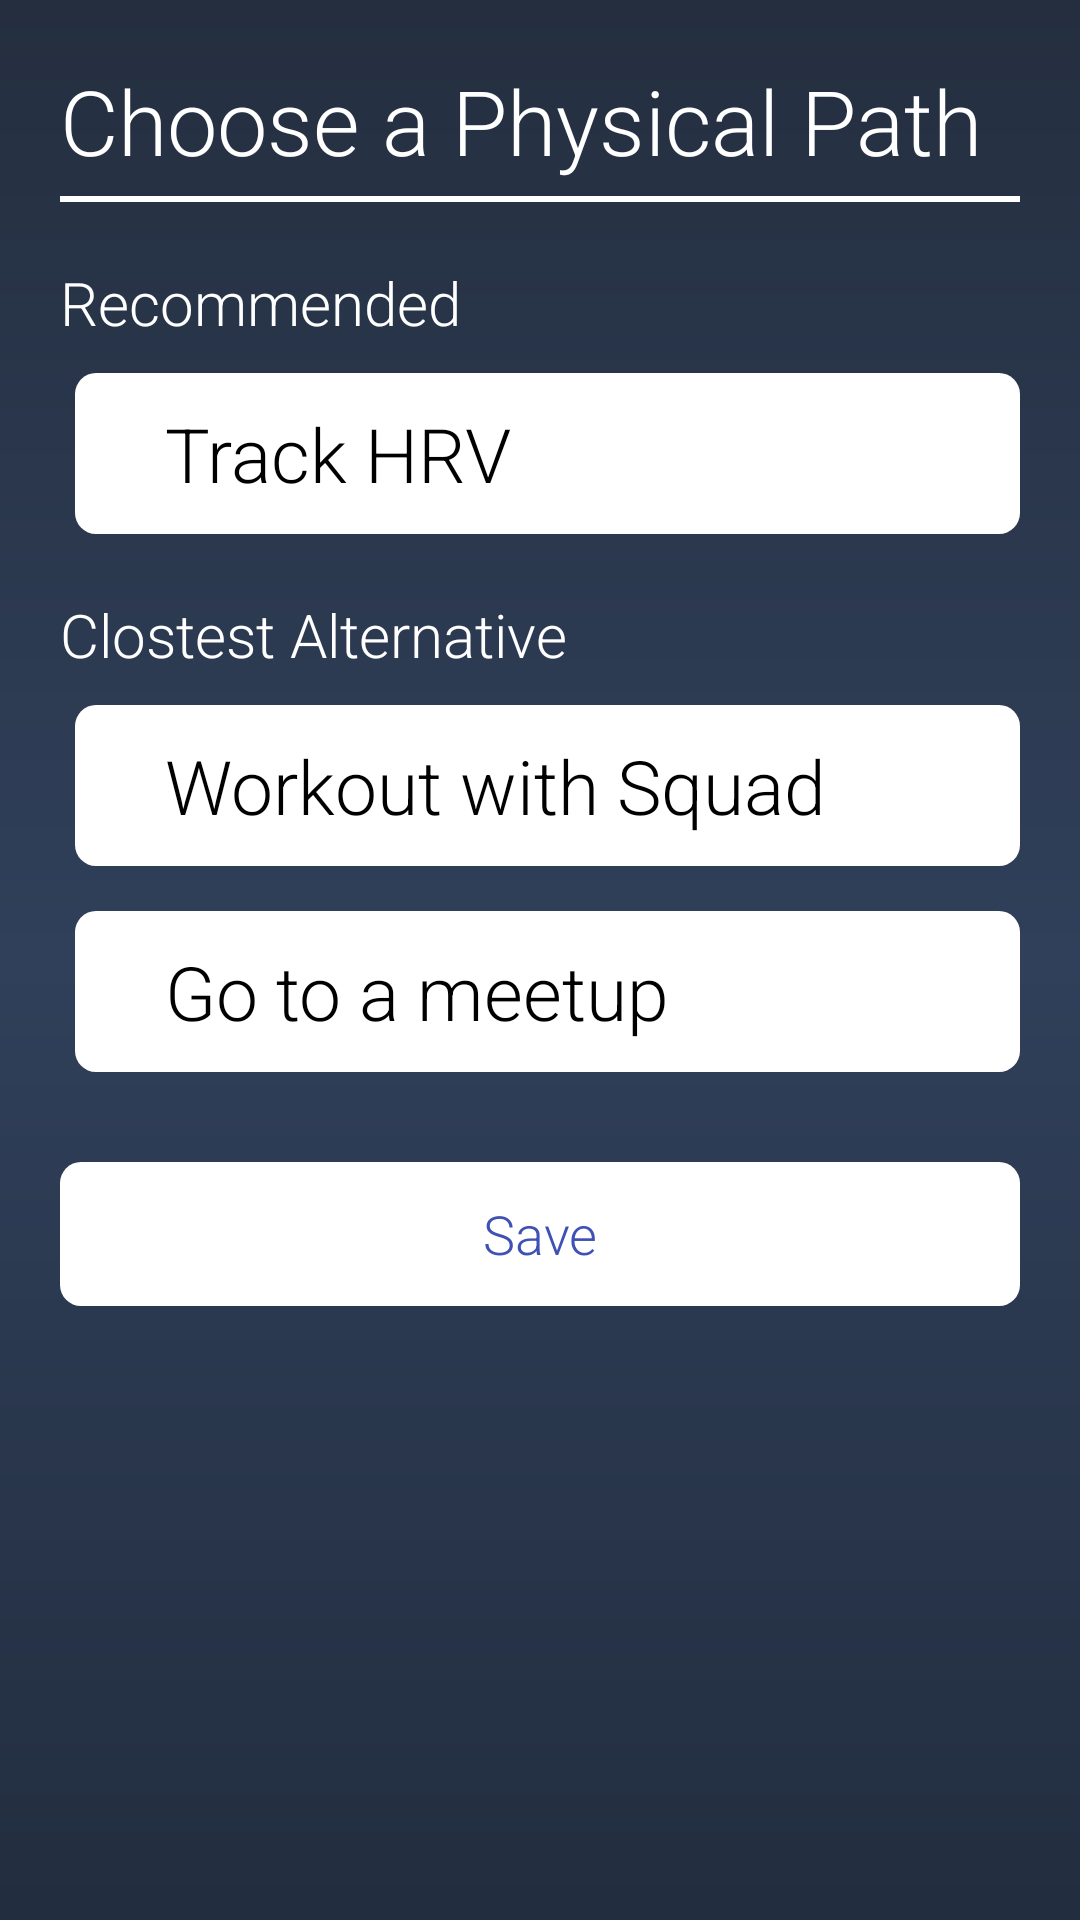

Here is an Android app screen rendered from its layout file. Give the layout XML and the strings, colors and styles it references.
<!-- AndroidManifest.xml: application theme AppTheme -->
<!-- res/layout/fragment_goal_path.xml -->
<?xml version="1.0" encoding="utf-8"?>
<ScrollView
    xmlns:android="http://schemas.android.com/apk/res/android"
    android:layout_width="match_parent"
    android:layout_height="match_parent"
    android:background="@drawable/blue_background"
    >

    <RelativeLayout xmlns:android="http://schemas.android.com/apk/res/android"
        android:layout_width="match_parent"
        android:layout_height="wrap_content"
        android:padding="20dp">


        <TextView
            android:layout_width="match_parent"
            android:layout_height="wrap_content"
            android:textColor="@color/white"
            android:textSize="30sp"
            android:text="@string/physical_path_prompt"
            android:id="@+id/draggable_prompt_text"
            />
        <View
            android:layout_width="match_parent"
            android:layout_height="2dp"
            android:background="@color/white"
            android:layout_below="@+id/draggable_prompt_text"
            android:layout_marginTop="5dp"
            android:id="@+id/draggable_white_line"/>

        <TextView
            android:layout_width="wrap_content"
            android:layout_height="wrap_content"
            android:id="@+id/recommended"
            android:textColor="@color/white"
            android:textSize="20sp"
            android:text="@string/recommend_path_text"
            android:layout_marginTop="20dp"
            android:layout_below="@+id/draggable_white_line"
            android:layout_alignStart="@id/draggable_white_line"/>

        <RelativeLayout
            android:layout_width="match_parent"
            android:layout_height="wrap_content"
            android:background="@drawable/sign_up"
            android:layout_below="@+id/recommended"
            android:layout_alignStart="@+id/recommended"
            android:layout_marginTop="10dp"
            android:id="@+id/draggable_box1"
            android:layout_marginStart="5dp"
            >
            <TextView
                android:layout_width="wrap_content"
                android:layout_height="wrap_content"
                android:layout_alignParentStart="true"
                android:layout_marginStart="20dp"
                android:textSize="25sp"
                android:textColor="@android:color/black"
                android:id="@+id/drag_text_1"
                android:text="@string/hrv_path_text"/>
            <ImageView
                android:layout_width="wrap_content"
                android:layout_height="wrap_content"
                android:layout_alignParentEnd="true"
                android:layout_marginEnd="10dp"
                android:contentDescription="@string/add_image_desc"/>


        </RelativeLayout>
        <TextView
            android:layout_width="wrap_content"
            android:layout_height="wrap_content"
            android:id="@+id/alts"
            android:textColor="@color/white"
            android:textSize="20sp"
            android:text="@string/alt_path_text"
            android:layout_marginTop="20dp"
            android:layout_below="@+id/draggable_box1"
            android:layout_alignStart="@id/draggable_white_line"/>
        <RelativeLayout
            android:layout_width="match_parent"
            android:layout_height="wrap_content"
            android:background="@drawable/sign_up"
            android:layout_below="@+id/alts"
            android:layout_centerHorizontal="true"
            android:id="@+id/draggable_box2"
            android:layout_marginTop="10dp"
            android:layout_alignStart="@+id/alts"
            android:layout_marginStart="5dp"
            >
            <TextView
                android:layout_width="wrap_content"
                android:layout_height="wrap_content"
                android:layout_alignParentStart="true"
                android:layout_marginStart="20dp"
                android:textSize="25sp"
                android:textColor="@android:color/black"
                android:id="@+id/drag_text_2"
                android:text="@string/squadwork_path_text"/>
            <ImageView
                android:layout_width="wrap_content"
                android:layout_height="wrap_content"
                android:layout_alignParentEnd="true"
                android:layout_marginEnd="10dp"
                android:contentDescription="@string/add_image_desc"/>


        </RelativeLayout>
        <RelativeLayout
            android:layout_width="match_parent"
            android:layout_height="wrap_content"
            android:background="@drawable/sign_up"
            android:layout_below="@+id/draggable_box2"
            android:layout_centerHorizontal="true"
            android:layout_marginTop="15dp"
            android:layout_alignStart="@+id/alts"
            android:layout_marginStart="5dp"
            android:id="@+id/draggable_box3"
            >
            <TextView
                android:layout_width="wrap_content"
                android:layout_height="wrap_content"
                android:layout_alignParentStart="true"
                android:layout_marginStart="20dp"
                android:textSize="25sp"
                android:textColor="@android:color/black"
                android:id="@+id/drag_text_3"
                android:text="@string/meetup_path_text"/>
            <ImageView
                android:layout_width="wrap_content"
                android:layout_height="wrap_content"
                android:layout_alignParentEnd="true"
                android:layout_marginEnd="10dp"
                android:contentDescription="@string/add_image_desc"/>


        </RelativeLayout>


        <Button
            android:layout_marginTop="30dp"
            android:layout_centerHorizontal="true"
            android:layout_below="@+id/draggable_box3"
            android:background="@drawable/sign_up"
            android:id="@+id/goal_path_save"
            android:text="@string/save"
            android:layout_height="wrap_content"
            android:layout_gravity="center"
            android:textColor="@color/colorPrimary"
            android:layout_width="match_parent"
            />
        <Button
            android:layout_width="match_parent"
            android:layout_height="wrap_content"
            android:layout_below="@+id/goal_path_save"
            android:layout_centerHorizontal="true"
            android:textColor="@color/colorPrimary"
            android:layout_marginTop="20dp"
            android:layout_marginBottom="10dp"
            android:background="@drawable/sign_up"
            android:id="@+id/goal_path_finish"
            android:visibility="invisible"
            android:text="@string/Finish"/>

    </RelativeLayout>
</ScrollView>
<!-- resources referenced by this layout -->
<resources>
  <color name="colorPrimary">#3F51B5</color>
  <color name="white">#ffffff</color>
  <!-- drawable blue_background (drawable) -->
  <?xml version="1.0" encoding="utf-8"?>
  <shape xmlns:android="http://schemas.android.com/apk/res/android" android:shape="rectangle">
      <gradient
          android:startColor="@color/girtblue"
          android:endColor="#222d3f"
          android:type="linear"
          android:angle="270"
          android:centerColor="#30405a"/>
      <corners android:radius="0dp"/>
  </shape>
  <!-- drawable sign_up (drawable) -->
  <?xml version="1.0" encoding="utf-8"?>
  <selector xmlns:android="http://schemas.android.com/apk/res/android" >
      <item android:state_pressed="true" >
          <shape>
              <solid
                  android:color="#1E669B" />
              <stroke
                  android:width="2dp"
                  android:color="#1B5E91" />
              <corners
                  android:radius="6dp" />
              <padding
                  android:left="10dp"
                  android:top="10dp"
                  android:right="10dp"
                  android:bottom="10dp" />
          </shape>
  
      </item>
      <item>
          <shape>
              <solid
                  android:color="@color/white"/>
  
              <corners
                  android:radius="7dp" />
              <padding
                  android:left="10dp"
                  android:top="10dp"
                  android:right="10dp"
                  android:bottom="10dp" />
          </shape>
      </item>
    </selector>
  <string name="Finish">Finish</string>
  <string name="add_image_desc">add image</string>
  <string name="alt_path_text">Clostest Alternative</string>
  <string name="hrv_path_text">Track HRV</string>
  <string name="meetup_path_text">Go to a meetup</string>
  <string name="physical_path_prompt">Choose a Physical Path</string>
  <string name="recommend_path_text">Recommended</string>
  <string name="save">Save</string>
  <string name="squadwork_path_text">Workout with Squad</string>
  <style name="AppTheme" parent="Theme.AppCompat.Light.NoActionBar">
          
          <item name="colorPrimary">@color/colorPrimary</item>
          <item name="colorPrimaryDark">@color/colorPrimaryDark</item>
          <item name="colorAccent">@color/gritgreen</item>
          <item name="android:statusBarColor">@android:color/black</item>
  
          
          <item name="android:textViewStyle">@style/RobotoTextViewStyle</item>
          <item name="android:editTextStyle">@style/RobotoEditTextViewStyle</item>
          <item name="android:buttonStyle">@style/RobotoButtonStyle</item>
  
  
  
  
      </style>
  <color name="girtblue">#242e3f</color>
  <color name="colorPrimaryDark">#303F9F</color>
  <color name="gritgreen">#39a789</color>
  <style name="RobotoTextViewStyle" parent="android:Widget.TextView">
          <item name="android:fontFamily">sans-serif-light</item>
      </style>
  <style name="RobotoEditTextViewStyle" parent="android:Widget.EditText">
          <item name="android:fontFamily">sans-serif-light</item>
      </style>
  <style name="RobotoButtonStyle" parent="android:Widget.Holo.Button">
          <item name="android:fontFamily">sans-serif-light</item>
      </style>
</resources>
